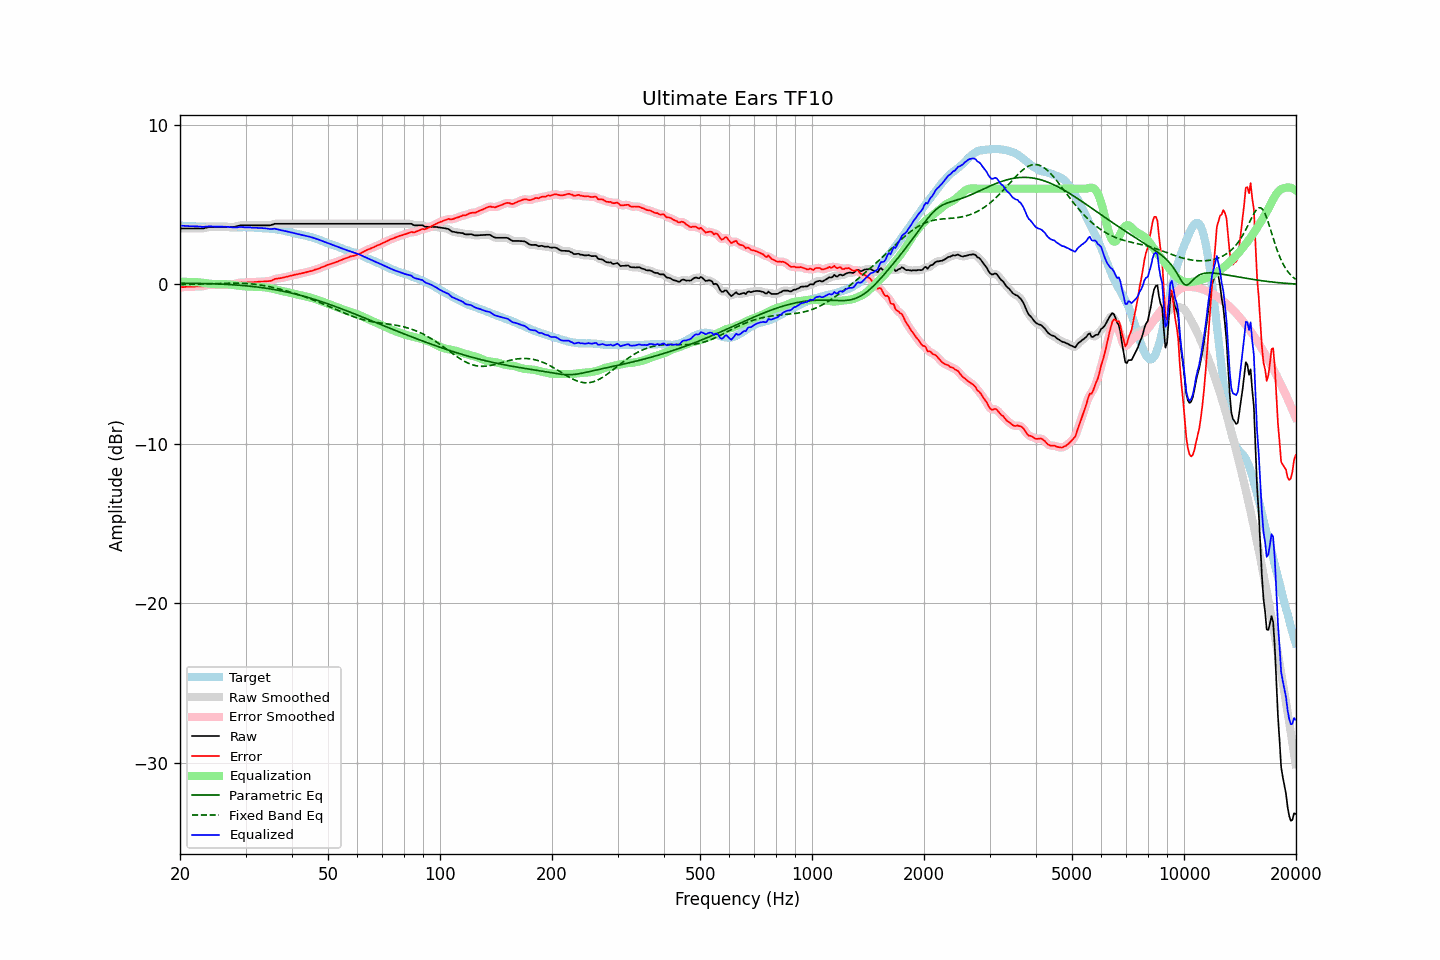

The data file committed next to this chart (first rows):
frequency, raw, error, smoothed, error_smoothed, equalization, parametric_eq, fixed_band_eq, equalized_raw, equalized_smoothed, target
20.00, 3.50, -0.18, 3.50, -0.18, 0.18, 0.07, -0.01, 3.68, 3.68, 3.69
20.20, 3.50, -0.17, 3.50, -0.18, 0.17, 0.07, -0.01, 3.68, 3.68, 3.67
20.40, 3.50, -0.17, 3.50, -0.17, 0.17, 0.07, -0.01, 3.67, 3.67, 3.67
20.61, 3.50, -0.16, 3.50, -0.16, 0.16, 0.07, -0.01, 3.66, 3.66, 3.66
20.81, 3.50, -0.15, 3.50, -0.15, 0.16, 0.07, -0.00, 3.66, 3.66, 3.65
21.02, 3.50, -0.14, 3.50, -0.15, 0.15, 0.07, -0.00, 3.65, 3.65, 3.64
21.23, 3.50, -0.14, 3.50, -0.14, 0.15, 0.07, 0.00, 3.65, 3.65, 3.64
21.44, 3.50, -0.15, 3.50, -0.14, 0.14, 0.07, 0.00, 3.64, 3.64, 3.65
21.66, 3.50, -0.14, 3.50, -0.14, 0.14, 0.06, 0.01, 3.64, 3.64, 3.64
21.87, 3.50, -0.14, 3.50, -0.14, 0.14, 0.06, 0.01, 3.64, 3.64, 3.64
22.09, 3.50, -0.13, 3.50, -0.13, 0.14, 0.06, 0.01, 3.64, 3.64, 3.63
22.31, 3.50, -0.13, 3.50, -0.13, 0.13, 0.06, 0.02, 3.63, 3.63, 3.63
22.54, 3.50, -0.12, 3.50, -0.13, 0.13, 0.06, 0.02, 3.63, 3.62, 3.62
22.76, 3.50, -0.13, 3.50, -0.13, 0.11, 0.06, 0.02, 3.62, 3.61, 3.63
22.99, 3.50, -0.13, 3.51, -0.12, 0.10, 0.05, 0.02, 3.60, 3.61, 3.63
23.22, 3.52, -0.10, 3.52, -0.10, 0.09, 0.05, 0.03, 3.61, 3.61, 3.62
23.45, 3.55, -0.07, 3.55, -0.07, 0.07, 0.05, 0.03, 3.62, 3.62, 3.62
23.69, 3.57, -0.05, 3.57, -0.04, 0.06, 0.05, 0.03, 3.63, 3.63, 3.62
23.92, 3.59, -0.03, 3.59, -0.03, 0.05, 0.04, 0.04, 3.64, 3.64, 3.62
24.16, 3.60, -0.02, 3.60, -0.03, 0.04, 0.04, 0.04, 3.64, 3.64, 3.63
24.40, 3.60, -0.03, 3.60, -0.03, 0.03, 0.04, 0.04, 3.63, 3.63, 3.64
24.65, 3.60, -0.03, 3.60, -0.03, 0.02, 0.03, 0.05, 3.63, 3.63, 3.63
24.89, 3.60, -0.03, 3.60, -0.03, 0.02, 0.03, 0.05, 3.62, 3.62, 3.63
25.14, 3.60, -0.02, 3.60, -0.03, 0.02, 0.03, 0.05, 3.63, 3.63, 3.62
25.39, 3.60, -0.02, 3.60, -0.02, 0.02, 0.02, 0.06, 3.63, 3.63, 3.62
25.65, 3.60, -0.02, 3.60, -0.02, 0.02, 0.02, 0.06, 3.62, 3.62, 3.62
25.91, 3.60, -0.02, 3.60, -0.02, 0.02, 0.01, 0.06, 3.62, 3.62, 3.62
26.16, 3.60, -0.02, 3.60, -0.02, 0.01, 0.01, 0.07, 3.61, 3.61, 3.62
26.43, 3.60, -0.01, 3.60, -0.01, 0.01, 0.00, 0.07, 3.61, 3.61, 3.61
26.69, 3.60, -0.01, 3.60, -0.00, 0.01, -0.00, 0.07, 3.61, 3.61, 3.61
26.96, 3.60, 0.00, 3.60, 0.01, 0.00, -0.01, 0.07, 3.60, 3.60, 3.60
27.23, 3.60, 0.02, 3.60, 0.01, -0.01, -0.01, 0.07, 3.59, 3.59, 3.59
27.50, 3.60, 0.02, 3.60, 0.02, -0.02, -0.02, 0.08, 3.58, 3.58, 3.58
27.77, 3.60, 0.02, 3.60, 0.02, -0.03, -0.03, 0.08, 3.57, 3.57, 3.58
28.05, 3.61, 0.03, 3.61, 0.03, -0.05, -0.03, 0.08, 3.56, 3.56, 3.58
28.33, 3.63, 0.05, 3.63, 0.06, -0.06, -0.04, 0.07, 3.57, 3.57, 3.58
28.62, 3.66, 0.09, 3.66, 0.09, -0.08, -0.05, 0.07, 3.58, 3.58, 3.57
28.90, 3.69, 0.11, 3.69, 0.11, -0.09, -0.05, 0.07, 3.60, 3.59, 3.58
29.19, 3.70, 0.12, 3.70, 0.12, -0.10, -0.06, 0.07, 3.60, 3.60, 3.58
29.48, 3.70, 0.12, 3.70, 0.12, -0.11, -0.07, 0.06, 3.59, 3.59, 3.59
29.78, 3.70, 0.12, 3.70, 0.12, -0.12, -0.08, 0.06, 3.58, 3.58, 3.58
30.08, 3.70, 0.11, 3.70, 0.11, -0.12, -0.09, 0.05, 3.58, 3.58, 3.59
30.38, 3.70, 0.12, 3.70, 0.12, -0.13, -0.10, 0.05, 3.58, 3.58, 3.58
30.68, 3.70, 0.12, 3.70, 0.12, -0.13, -0.11, 0.04, 3.57, 3.57, 3.58
30.99, 3.70, 0.13, 3.70, 0.13, -0.13, -0.12, 0.03, 3.57, 3.57, 3.57
31.30, 3.70, 0.14, 3.70, 0.14, -0.13, -0.13, 0.02, 3.57, 3.57, 3.57
31.61, 3.70, 0.14, 3.70, 0.14, -0.14, -0.14, 0.01, 3.56, 3.56, 3.56
31.93, 3.70, 0.15, 3.70, 0.15, -0.15, -0.15, 0.00, 3.55, 3.55, 3.55
32.24, 3.70, 0.15, 3.70, 0.16, -0.16, -0.17, -0.01, 3.54, 3.54, 3.55
32.57, 3.70, 0.16, 3.70, 0.17, -0.16, -0.18, -0.03, 3.54, 3.54, 3.54
32.89, 3.70, 0.18, 3.70, 0.17, -0.17, -0.19, -0.04, 3.53, 3.53, 3.52
33.22, 3.70, 0.18, 3.70, 0.18, -0.17, -0.21, -0.06, 3.53, 3.53, 3.52
33.55, 3.70, 0.18, 3.70, 0.18, -0.18, -0.22, -0.07, 3.53, 3.53, 3.52
33.89, 3.70, 0.18, 3.70, 0.19, -0.18, -0.23, -0.09, 3.52, 3.52, 3.52
34.23, 3.70, 0.20, 3.70, 0.19, -0.20, -0.25, -0.11, 3.50, 3.50, 3.50
34.57, 3.70, 0.20, 3.70, 0.20, -0.22, -0.26, -0.13, 3.49, 3.49, 3.50
34.92, 3.70, 0.21, 3.71, 0.21, -0.24, -0.28, -0.15, 3.47, 3.47, 3.49
35.27, 3.73, 0.24, 3.73, 0.25, -0.26, -0.30, -0.17, 3.47, 3.47, 3.50
35.62, 3.76, 0.29, 3.76, 0.29, -0.28, -0.31, -0.20, 3.48, 3.48, 3.47
35.97, 3.80, 0.34, 3.79, 0.33, -0.31, -0.33, -0.22, 3.49, 3.48, 3.46
... 635 more rows
